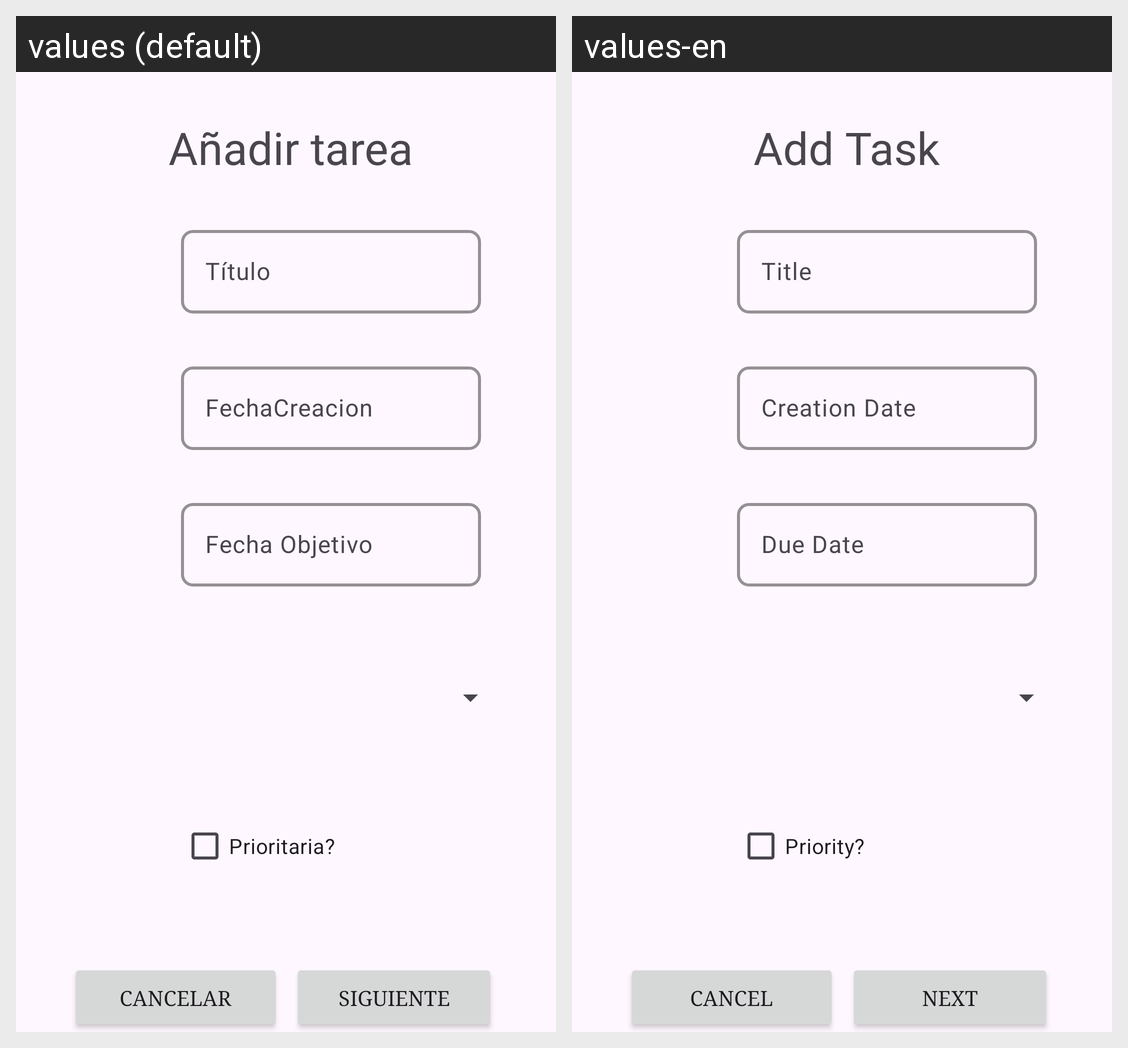

This grid shows one Android layout under two languages. Give, for every string resource on the screen, its name, the default text and each shown locale's text.
Android screen res/layout/create_task.xml rendered under 2 locales, left to right: values (default), values-en. Device: Nexus 5 (rendered at 1080×1920; each locale shown at half size, 540×960, under a caption strip naming it); theme Theme.TrassTarea.
Strings drawn on this screen, with the default value and each locale's value (text and hints the layout hard-codes, and strings that could not be matched under every locale, appear in the picture but are not listed):

titulo
  values: Título
  values-en: Title

fechacreacion
  values: FechaCreacion
  values-en: Creation Date

fecha_objetivo
  values: Fecha Objetivo
  values-en: Due Date

prioritaria
  values: Prioritaria?
  values-en: Priority?

cancelar
  values: Cancelar
  values-en: Cancel

siguiente
  values: Siguiente
  values-en: Next

add_task
  values: Añadir tarea
  values-en: Add Task
